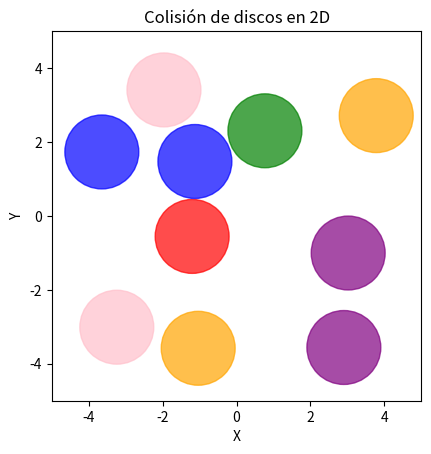
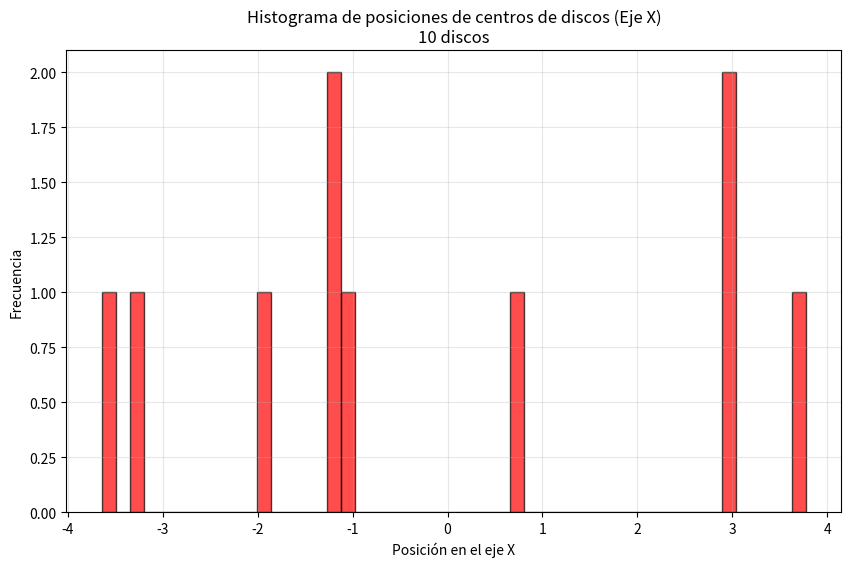
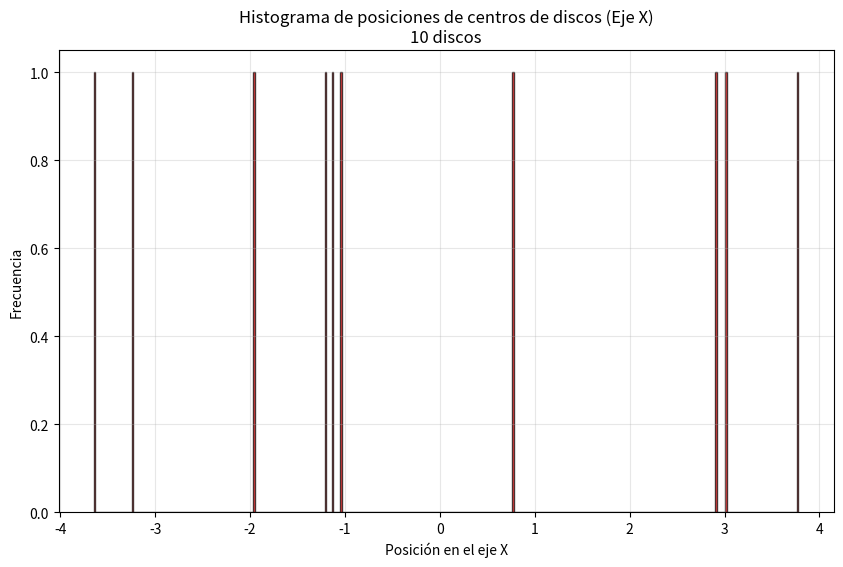

Source code (Python) for these figures, in order:
#!/usr/bin/env python

import numpy as np
import matplotlib.pyplot as plt
import matplotlib.animation as animation
import matplotlib.patches as patches
import random

class Disco:
    """
    Clase utilizada para representar un disco.

    """

    def __init__(self, x_pos, y_pos, radio, color, x_vel, y_vel):
        self.x_pos = x_pos
        self.y_pos = y_pos
        self.radio = radio
        self.color = color
        self.x_vel = x_vel
        self.y_vel = y_vel
        self.x_poss = [x_pos]  
        self.y_poss = [y_pos]  

    def move(self, dt):
        
        self.x_pos += self.x_vel * dt 
        self.y_pos += self.y_vel * dt
        self.x_poss.append(self.x_pos)  
        self.y_poss.append(self.y_pos)  

    def check_colisionPared(self, ancho, altura):
        
        if self.x_pos - self.radio <= -ancho / 2:
            self.x_vel = abs(self.x_vel)  # Rebote positivo
            self.x_pos = -ancho / 2 + self.radio + ancho/1000
            self.x_poss[-1] = self.x_pos
        elif self.x_pos + self.radio >= ancho / 2:
            self.x_vel = -abs(self.x_vel)  # Rebote negativo
            self.x_pos = ancho / 2 - self.radio - ancho/1000
            self.x_poss[-1] = self.x_pos
            
        if self.y_pos - self.radio <= -altura / 2:
            self.y_vel = abs(self.y_vel)
            self.y_pos = -altura / 2 + self.radio + altura/1000
            self.y_poss[-1] = self.y_pos

        elif self.y_pos + self.radio >= altura / 2:
            self.y_vel = -abs(self.y_vel)
            self.y_pos = altura / 2 - self.radio - altura/1000
            self.y_poss[-1] = self.y_pos


    def check_colisionDisco(self, otro_disco):
        
        dx = otro_disco.x_pos - self.x_pos
        dy = otro_disco.y_pos - self.y_pos
        distancia = np.sqrt(dx**2 + dy**2)

        if distancia <= (self.radio + otro_disco.radio) and distancia > 0:
            # Convirtiendo la velocidad a coordenadas polares
            # Vector radial unitario
            rx = dx / distancia # cos(θ)
            ry = dy / distancia # sen(θ) 
            # Vector angular (theta) unitario
            tx = -ry # -sen(θ)
            ty = rx # cos(θ)

            # Cambio para el disco 1
            v1r = self.x_vel * rx + self.y_vel * ry
            v1t = self.x_vel * tx + self.y_vel * ty
            # Cambio para el disco 2
            v2r = otro_disco.x_vel * rx + otro_disco.y_vel * ry
            v2t = otro_disco.x_vel * tx + otro_disco.y_vel * ty
            
            # En colisión elástica de masas iguales, las velocidades radiales se intercambian
            v1r_new = v2r
            v2r_new = v1r
            # Las velocidades angulares se mantienen
            v1t_new = v1t
            v2t_new = v2t
            
            # Convertir de nuevo a coordenadas cartesianas
            self.x_vel = v1r_new * rx + v1t_new * tx
            self.y_vel = v1r_new * ry + v1t_new * ty
            otro_disco.x_vel = v2r_new * rx + v2t_new * tx
            otro_disco.y_vel = v2r_new * ry + v2t_new * ty
            
            # Separar discos para evitar superposición
            overlap = (self.radio + otro_disco.radio - distancia) / 2.0
            self.x_pos -= overlap * rx
            self.y_pos -= overlap * ry
            otro_disco.x_pos += overlap * rx
            otro_disco.y_pos += overlap * ry
            
            #Actualizar historial de posiciones
            self.x_poss[-1] = self.x_pos
            self.y_poss[-1] = self.y_pos
            otro_disco.x_poss[-1] = otro_disco.x_pos
            otro_disco.y_poss[-1] = otro_disco.y_pos
            
            return True
        return False

class DiscoSimulation:
    
    def __init__(self, N, height, width, radio, dt):
        self.N = N  
        self.altura = height
        self.ancho = width
        self.radio = radio
        self.pasoTemp = dt
        self.discos = []

    def creacionDiscos(self):
        Max = 1000
        for i in range(self.N):
            for intento in range(Max):
                    x_pos = random.uniform(-self.ancho / 2 + self.radio, self.ancho / 2 - self.radio)
                    y_pos = random.uniform(-self.altura / 2 + self.radio, self.altura / 2 - self.radio)
                    color = random.choice(['red', 'blue', 'green', 'pink', 'purple', 'orange'])
                    x_vel = random.uniform(-3, 3)
                    y_vel = random.uniform(-3, 3)
                    
                    # Asegurar velocidad mínima
                    while abs(x_vel) < 0.5 and abs(y_vel) < 0.5:
                        x_vel = random.uniform(-3, 3)
                        y_vel = random.uniform(-3, 3)

                    disco = Disco(x_pos, y_pos, self.radio, color, x_vel, y_vel)
                    
                    # Verificar colisiones con discos existentes
                    colision = False
                    for other in self.discos:
                        dist = np.sqrt((disco.x_pos - other.x_pos)**2 + (disco.y_pos - other.y_pos)**2)
                        if dist < disco.radio + other.radio:
                            colision = True
                            break
                    
                    if not colision:
                        self.discos.append(disco)
                        break
                    elif intento == Max - 1:
                        print(f"Advertencia: No se pudo colocar el disco {i+1} después de {Max} intentos")


    def animarMovimiento(self):
        fig, ax = plt.subplots()
        ax.set_xlim(-self.ancho / 2, self.ancho / 2)
        ax.set_ylim(-self.altura / 2, self.altura / 2)
        ax.set_aspect('equal')
        ax.set_title('Colisión de discos en 2D')
        ax.set_xlabel('X')
        ax.set_ylabel('Y')

        patches_list = []
        for disco in self.discos:
            circle = patches.Circle((disco.x_pos, disco.y_pos), radius=disco.radio, color=disco.color, alpha=0.7)
            ax.add_patch(circle)
            patches_list.append(circle)

        def init():
            return patches_list
        
        def animar(i):
            # Mover todos los discos
            for disco in self.discos:
                disco.move(self.pasoTemp)
                disco.check_colisionPared(self.ancho, self.altura)

            # Verificar colisiones entre discos (optimizado)
            for k in range(len(self.discos)):
                for j in range(k + 1, len(self.discos)):
                    self.discos[k].check_colisionDisco(self.discos[j])

            # Actualizar posiciones visuales
            for idx, disco in enumerate(self.discos):
                patches_list[idx].center = (disco.x_pos, disco.y_pos)

            return patches_list

        ani = animation.FuncAnimation(fig, animar, init_func=init, frames=500, interval=50, blit=True, repeat=True)
        plt.show()


    def histograma(self, bins = 50):
        posiciones_x = []

        for disco in self.discos:
            posiciones_x.extend(disco.x_poss)

        plt.figure(figsize=(10, 6))
        n, bins, patches = plt.hist(posiciones_x, bins=bins, alpha=0.7, color='red', edgecolor='black')
        
        plt.xlabel('Posición en el eje X')
        plt.ylabel('Frecuencia')
        plt.title(f'Histograma de posiciones de centros de discos (Eje X)\n{self.N} discos')
        plt.grid(True, alpha=0.3)
        
        plt.show() 


sim = DiscoSimulation(10, 10, 10, 1, 0.03)
sim.creacionDiscos()
sim.animarMovimiento()
sim.histograma(50)
sim.histograma(500)
